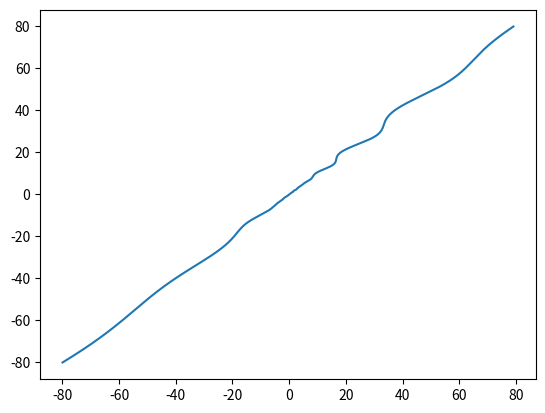

Recreate this plot in Python.
import numpy as np


def t_asy(x: np.ndarray, beta):
    D = x.shape[-1]
    i = np.arange(1, D + 1)
    x_ = np.pow(x, (1 + np.sqrt(np.abs(x)) * beta * (i - 1) / (D - 1)))

    x_[x <= 0] = x[x <= 0]

    return x_


def t_osz(x: np.ndarray):
    D = x.shape[-1]
    x_ = np.zeros(D)
    x_[x != 0] = np.log(np.abs(x))[x != 0]

    c_1 = np.ones(D) * 5.5
    c_1[x > 0] = c_1[x > 0] + 4.5

    c_2 = np.ones(D) * 3.1
    c_2[x > 0] = c_2[x > 0] + 4.8

    res = np.sign(x) * np.exp(x_ + 0.049 * (np.sin(c_1 * x_) + np.sin(c_2 * x_)))

    return res


def sphere(o: np.ndarray, **kwargs):
    def __function(x: np.ndarray):
        z = (x - o).astype(np.float64)
        res = np.sum(z ** 2, axis=0)

        return res
    
    return __function


def rotated_high_conditioned_elliptic(o: np.ndarray, **kwargs):
    m = kwargs["m"]
    d = o.shape[-1]

    def __function(x: np.ndarray):
        z = np.matmul(m, (x - o)).astype(np.longdouble)
        z = t_osz(z)
        i = np.arange(d) # Como a contagem começa de 0, não precisa fazer i-1 depois
        res = 10 ** (6 * i / (d - 1))
        res = res * z ** 2

        return res.sum() - 1300
    
    return __function


def different_powers(o: np.ndarray, **kwargs):
    def __function(x: np.ndarray):
        z = np.abs(x - o).astype(np.longdouble)
        d = len(x)
        i = np.arange(d) # Como a contagem começa de 0, não precisa fazer i-1 depois
        res = z ** (2 + 4 * i / (d - 1))

        return np.sum(res, axis=0)
    
    return __function


def rotated_bent_cigar(o: np.ndarray, **kwargs):
    m = kwargs["m"]
    m2 = kwargs["m2"]
    
    def __function(x: np.ndarray):
        z = np.matmul(m, x - o)
        z = np.matmul(m2, t_asy(z, 0.5))
        res = z[0] ** 2 + 10 ** 6 * np.sum(z[1:] ** 2, axis=0)

        return res - 1200

    return __function


def rotated_discus(o: np.ndarray, **kwargs):
    m = kwargs["m"].astype(np.longdouble)
    
    def __function(x: np.ndarray):
        z = np.dot(m, x - o).astype(np.longdouble)
        z = t_osz(z)
        res = 10 ** 6 * z[0] ** 2 + np.sum(z[1:] ** 2, axis=0)

        return res - 1100
    
    return __function


# multimodal functions

def rotated_rosenbrock(o: np.ndarray, **kwargs):
    m = kwargs["m"]

    def __function(x: np.ndarray):
        z = (x - o).astype(np.float64) / 2.048
        z = np.dot(m, z) + 1
        res = np.sum(100 * (z[:-1]**2 - z[1:])**2 + (z[:-1] - 1)**2, axis=0)

        return res

    return __function


def rotated_schaffer_f7(o: np.ndarray, **kwargs):
    m = kwargs["m"]
    lambda_ = np.identity(len(o))
    for i in range(len(o)):
        lambda_[i, i] = 10 ** (i / (2 * (len(o) - 1)))

    def __function(x: np.ndarray):
        y = np.dot(m, np.matmul(lambda_, (x - o))).astype(np.longdouble)
        z = np.sqrt(y[:-1]**2 + y[1:]**2)
        res = np.sum(np.sqrt(z) * (1 + 0.001 * np.sin(50 * z)**2), axis=0)

        return res

    return __function


def rotated_ackley(o: np.ndarray, **kwargs):
    m = kwargs["m"]
    lambda_ = np.identity(len(o))
    for i in range(len(o)):
        lambda_[i, i] = 10 ** (i / (2 * (len(o) - 1)))

    def __function(x: np.ndarray):
        z = np.dot(m, np.matmul(lambda_, (x - o))).astype(np.longdouble)
        D = z.shape[0]
        term1 = -20 * np.exp(-0.2 * np.sqrt(np.sum(z**2, axis=0) / D))
        term2 = -np.exp(np.sum(np.cos(2 * np.pi * z), axis=0) / D)
        res = term1 + term2 + 20 + np.e
    
        return res

    return __function


def rotated_weierstrass(o: np.ndarray, **kwargs):
    m = kwargs["m"]
    a, b, k_max = 0.5, 3, 20
    k = np.arange(1, 21)

    def __function(x: np.ndarray):
        z = np.dot(m, (x - o) / 100)
        D = z.shape[0]
        term1 = np.sum((a ** k)[:, np.newaxis] * np.cos(2 * np.pi * (b ** k)[:, np.newaxis] * (z + 0.5)))
        term2 = D * np.sum((a ** k)[:, np.newaxis] * np.cos(2 * np.pi * (b ** k)[:, np.newaxis] * 0.5))
        res = term1 - term2

        return res
    
    return __function


def rotated_griewank(o: np.ndarray, **kwargs):
    m = kwargs["m"]
    lambda_ = np.identity(len(o))
    for i in range(len(o)):
        lambda_[i, i] = 100 ** (i / (2 * (len(o) - 1)))

    def __function(x: np.ndarray):
        z = np.dot(m, np.matmul(lambda_, (x - o))).astype(np.float64)
        D = z.shape[0]
        term1 = np.sum(z**2, axis=0) / 4000
        term2 = np.prod(np.cos(z / np.sqrt(np.arange(1, D + 1))), axis=0)
        res = term1 - term2 + 1

        return res
    
    return __function


def rastrigin(o: np.ndarray, **kwargs):
    lambda_ = np.identity(len(o))
    for i in range(len(o)):
        lambda_[i, i] = 10 ** (i / (2 * (len(o) - 1)))

    def __function(x: np.ndarray):
        z = 5.12 * (x - o) / 100
        z = t_asy(t_osz(z), 0.2)
        z = np.matmul(lambda_, z)

        res = np.sum(z**2 - 10 * np.cos(2 * np.pi * z) + 10, axis=0)

        return res

    return __function


def rotated_rastrigin(o: np.ndarray, **kwargs):
    m = kwargs["m"]
    m2 = kwargs["m2"]
    lambda_ = np.identity(len(o))
    for i in range(len(o)):
        lambda_[i, i] = 10 ** (i / (2 * (len(o) - 1)))

    def __function(x: np.ndarray):
        z = np.matmul(m, 5.12 * (x - o) / 100)
        z = np.matmul(m2, t_asy(t_osz(z), 0.2))
        z = np.matmul(lambda_, z)
        z = np.matmul(m, z)
        
        res = np.sum(z**2 - 10 * np.cos(2 * np.pi * z) + 10, axis=0)

        return res

    return __function


def non_continuous_rotated_rastrigin(o: np.ndarray, **kwargs):
    m = kwargs["m"]
    m2 = kwargs["m2"]
    lambda_ = np.identity(len(o))
    for i in range(len(o)):
        lambda_[i, i] = 10 ** (i / (2 * (len(o) - 1)))

    def __function(x: np.ndarray):
        z = np.matmul(m, 5.12 * (x - o) / 100)
        z[z > 0.5] = (np.round(2 * z) / 2)[z > 0.5]
        z = np.matmul(m2, t_asy(t_osz(z), 0.2))
        z = np.matmul(lambda_, z)
        z = np.matmul(m, z)
        
        res = np.sum(z**2 - 10 * np.cos(2 * np.pi * z) + 10, axis=0)

        return res

    return __function


def schwefel(o: np.ndarray, **kwargs):
    lambda_ = np.identity(len(o))
    for i in range(len(o)):
        lambda_[i, i] = 10 ** (i / (2 * (len(o) - 1)))
    
    def __g(x):
        x_ = np.mod(np.abs(x), 500) - 500
        a = x_ * np.sin(np.sqrt(np.abs(x_))) - np.square(x + 500) / (10000 * len(o))
        b = -x_ * np.sin(np.sqrt(np.abs(x_))) - np.square(x - 500) / (10000 * len(o))
        c = x * np.sin(np.sqrt(np.abs(x)))

        a = a * (x < -500)
        b = b * (x > 500)
        c = c * (np.abs(x) <= 500)

        return a + b + c


    def __function(x: np.ndarray):
        z = 10 * (x - o)
        z = np.matmul(lambda_, x) + 420.968746227503
        res = 418.9829 * z.shape[0] - np.sum(__g(z), axis=0)

        return res

    return __function


def rotated_schwefel(o: np.ndarray, **kwargs):
    m = kwargs["m"]
    lambda_ = np.identity(len(o))
    for i in range(len(o)):
        lambda_[i, i] = 10 ** (i / (2 * (len(o) - 1)))
    
    def __g(x):
        x_ = np.mod(np.abs(x), 500) - 500
        a = x_ * np.sin(np.sqrt(np.abs(x_))) - np.square(x + 500) / (10000 * len(o))
        b = -x_ * np.sin(np.sqrt(np.abs(x_))) - np.square(x - 500) / (10000 * len(o))
        c = x * np.sin(np.sqrt(np.abs(x)))

        a = a * (x < -500)
        b = b * (x > 500)
        c = c * (np.abs(x) <= 500)

        return a + b + c
    
    def __function(x: np.ndarray):
        z = 10 * (x - o)
        z = np.matmul(lambda_, np.matmul(m, x)) + 420.968746227503
        res = 418.9829 * z.shape[0] - np.sum(__g(z), axis=0)

        return res

    return __function


def rotated_katsuura(o: np.ndarray, **kwargs):
    m = kwargs["m"]
    m2 = kwargs["m2"]
    j = np.arange(1, 33)
    i_ = np.arange(1, len(o) + 1)
    lambda_ = np.identity(len(o))
    for i in range(len(o)):
        lambda_[i, i] = 100 ** (i / (2 * (len(o) - 1)))
    
    def __function(x: np.ndarray):
        z = np.matmul(m, (x - o) / 20)
        z = np.matmul(lambda_, z)
        z = np.matmul(m2, z)
        D = z.shape[0]
        term = i_ * np.sum(np.abs((2 ** j)[:, np.newaxis] * z - np.round((2 ** j)[:, np.newaxis] * z)) / (2 ** j)[:, np.newaxis], axis=0)
        term = (1 + term) ** (10 / (D ** 1.2))
        res = (10 / (D ** 2)) * np.prod(term) - 10 / (D ** 2)

        return res
    
    return __function



def lunacek_bi_rastrigin(o: np.ndarray, **kwargs):
    mu_0 = 2.5
    D = o.shape[-1]
    d = 1
    s = 1 - 1 / (2 * np.sqrt(D + 20) - 8.2)
    mu_1 = -np.sqrt((mu_0 ** 2 - d) / s)
    lambda_ = np.identity(len(o))
    for i in range(len(o)):
        lambda_[i, i] = 100 ** (i / (2 * (len(o) - 1)))

    def __function(x: np.ndarray):
        x = x.astype(np.longdouble)
        y = (x - o) / 10
        x_ = 2 * np.sign(x) * y + mu_0
        z = np.matmul(lambda_, x_ - mu_0)

        res = np.min(
            [
                np.sum((x_ - mu_0) ** 2),
                d * D + s * np.sum((x_ - mu_1) ** 2)
            ]
        ) + 10 * (D - np.sum(np.cos(2 * np.pi * z)))

        return res

    return __function


def rotated_lunacek_bi_rastrigin(o: np.ndarray, **kwargs):
    mu_0 = 2.5
    D = o.shape[-1]
    d = 1
    s = 1 - 1 / (2 * np.sqrt(D + 20) - 8.2)
    mu_1 = -np.sqrt((mu_0 ** 2 - d) / s)
    m = kwargs["m"]
    m2 = kwargs["m2"]
    lambda_ = np.identity(len(o))
    for i in range(len(o)):
        lambda_[i, i] = 100 ** (i / (2 * (len(o) - 1)))

    def __function(x: np.ndarray):
        x = x.astype(np.longdouble)
        y = (x - o) / 10
        x_ = 2 * np.sign(x) * y + mu_0
        z = np.matmul(m2, np.matmul(lambda_, np.matmul(m, x_ - mu_0)))

        res = np.min(
            [
                np.sum((x_ - mu_0) ** 2),
                d * D + s * np.sum((x_ - mu_1) ** 2)
            ]
        ) + 10 * (D - np.sum(np.cos(2 * np.pi * z)))

        return res

    return __function


def rotated_expanded_griewank_rosenbrock(o: np.ndarray, **kwargs):
    m = kwargs["m"]

    g_1 = lambda x: np.square(x) / 4000 - np.cos(x) + 1
    g_2 = lambda x: np.sum((x[:, :-1] ** 2 - x[:, 1:]) ** 2 + (x[:, :-1] - 1) ** 2, axis=1)

    def __function(x: np.ndarray):
        z = np.matmul(m, (x - o) / 20 + 1)
        z_ = np.stack((z, np.roll(z, -1)), axis=1)
        
        res = np.sum(g_1(g_2(z_)))

        return res

    return __function


def rotated_expanded_schaffer_f6(o: np.ndarray, **kwargs):
    m = kwargs["m"]
    m2 = kwargs["m2"]
    f_6 = lambda x, y: 0.5 + (np.sin(np.sqrt(x ** 2 + y ** 2)) ** 2 - 0.5) \
        / np.square(1 + 0.001 * (x ** 2 + y ** 2))
    
    def __function(x: np.ndarray):
        z = np.matmul(m, x - o)
        z = np.matmul(m2, t_asy(z, 0.5))
        z_ = np.roll(z, -1)
        
        res = np.sum(f_6(z, z_))

        return res

    return __function


# composition functions:

def calculate_weights(x: np.ndarray, o: np.ndarray, sigma: float):
    if (x != o).sum() == 0:
        return 1
    
    D = o.shape[0]
    w = np.exp(-np.sum((x - o)**2, axis=0) / (2 * D * sigma**2))
    w = w / np.sqrt(np.sum((x - o)**2))
    w /= np.sum(w)

    return w


def composition_function_any(sigmas: list, lambdas: list, biases: list, functions: list):
    __functions = functions
    def __composition_function(o: np.ndarray, **kwargs):
        functions = [func(o=o, **kwargs) for i, func in enumerate(__functions)]

        def __function(x: np.ndarray):
            results = []
            w_acc = 0
            for i in range(len(functions)):
                f_i = functions[i](x)
                w = calculate_weights(x, o, sigmas[i])
                w_acc += w
                results.append((lambdas[i] * f_i + biases[i]) * w)

            res = np.sum(results, axis=0) / w_acc
            return res
        
        return __function
    
    return __composition_function


composition_function_1 = composition_function_any(
    sigmas=[10, 20, 30, 40, 50],
    lambdas=[1, 1e-6, 1e-26, 1e-6, 0.1],
    biases=[0, 100, 200, 300, 400],
    functions=[
        rotated_rosenbrock,
        different_powers,
        rotated_bent_cigar,
        rotated_discus,
        sphere
    ]
)

composition_function_2 = composition_function_any(
    sigmas=[20, 20, 20],
    lambdas=[1, 1, 1],
    biases=[0, 100, 200],
    functions=[
        schwefel,
        schwefel,
        schwefel
    ]
)

composition_function_3 = composition_function_any(
    sigmas=[20, 20, 20],
    lambdas=[1, 1, 1],
    biases=[0, 100, 200],
    functions=[
        rotated_schwefel,
        rotated_schwefel,
        rotated_schwefel
    ]
)

composition_function_4 = composition_function_any(
    sigmas=[20, 20, 20],
    lambdas=[0.25, 1, 0.25],
    biases=[0, 100, 200],
    functions=[
        rotated_schwefel,
        rotated_rastrigin,
        rotated_weierstrass
    ]
)

composition_function_5 = composition_function_any(
    sigmas=[10, 30, 50],
    lambdas=[0.25, 1, 0.25],
    biases=[0, 100, 200],
    functions=[
        rotated_schwefel,
        rotated_rastrigin,
        rotated_weierstrass
    ]
)

composition_function_6 = composition_function_any(
    sigmas=[10, 10, 10, 10, 10],
    lambdas=[ 0.25, 1, 1e-7, 2.5, 10],
    biases=[0, 100, 200, 300, 400],
    functions=[
        rotated_schwefel,
        rotated_rastrigin,
        rotated_high_conditioned_elliptic,
        rotated_weierstrass,
        rotated_griewank
    ]
)

composition_function_7 = composition_function_any(
    sigmas=[10, 10, 10, 10, 10],
    lambdas=[100, 10, 2.5, 25, 0.1],
    biases=[0, 100, 200, 300, 400],
    functions=[
        rotated_griewank,
        rotated_rastrigin,
        rotated_schwefel,
        rotated_weierstrass,
        sphere,
    ]
)

composition_function_8 = composition_function_any(
    sigmas=[10, 20, 30, 40, 50],
    lambdas=[2.5, 2.5e-3, 2.5, 5e-4,0.1],
    biases=[0, 100, 200, 300, 400],
    functions=[
        rotated_griewank,
        rotated_schaffer_f7,
        rotated_schwefel,
        rotated_expanded_schaffer_f6,
        sphere,
    ]
)


if __name__ == "__main__":
   import matplotlib.pyplot as plt

   x = (np.arange(16000) - 8000) / 100
   y = t_osz(x)

   plt.plot(y, x)
   plt.show()
